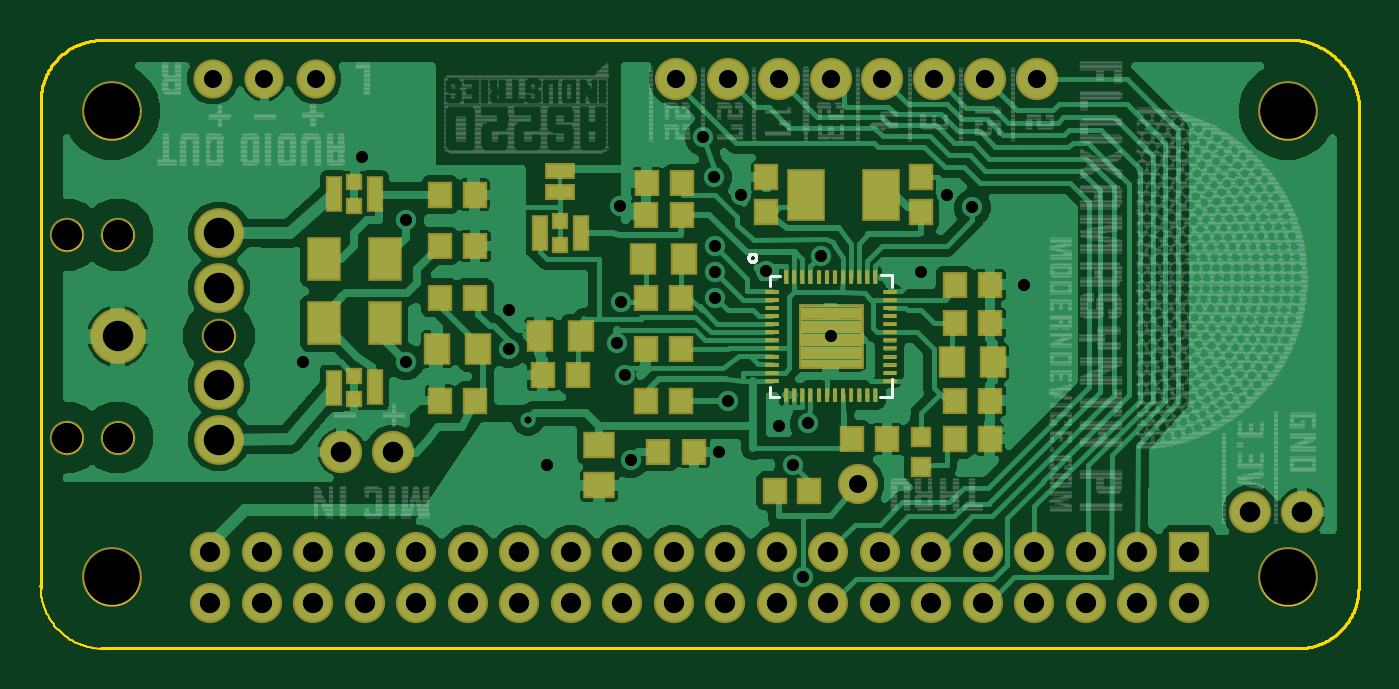
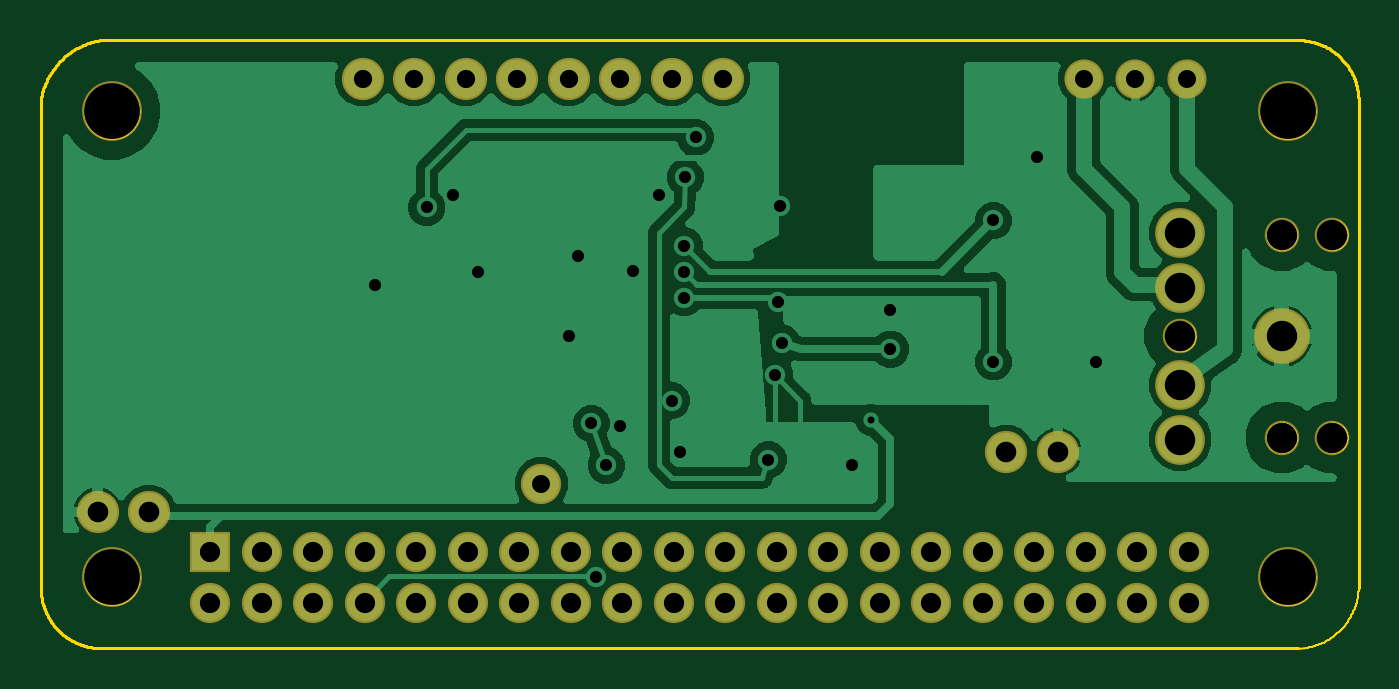
Circuit board: 8 layer files. Board 65.0 x 30.0 mm.
- drill: drills.xln (1474 bytes)
- outline: outputs.boardoutline.ger (45752 bytes)
- bottom_copper: outputs.bottomlayer.ger (70032 bytes)
- bottom_silk: outputs.bottomsilkscreen.ger (274 bytes)
- bottom_mask: outputs.bottomsoldermask.ger (1751 bytes)
- top_copper: outputs.toplayer.ger (196058 bytes)
- top_silk: outputs.topsilkscreen.ger (134786 bytes)
- top_mask: outputs.topsoldermask.ger (5285 bytes)

=== drill: drills.xln ===
M48
;GenerationSoftware,Autodesk,EAGLE,9.0.0*%
;CreationDate,2018-05-01T01:03:05Z*%
FMAT,2
ICI,OFF
METRIC,TZ,000.000
T8C0.350
T7C0.600
T6C0.889
T5C0.900
T4C1.000
T3C1.016
T2C1.500
T1C2.750
%
G90
M71
T1
X2635Y-465
X2635Y22535
X60635Y-465
X60635Y22535
T2
X2929Y6432
X7929Y16532
X7929Y6332
X7929Y9032
X7929Y13832
X2929Y11432
X429Y6432
X429Y16432
X7929Y11432
X2929Y16432
T3
X58792Y2769
X16510Y5715
X13970Y5715
X61332Y2769
T4
X17665Y-1735
X17665Y805
X20205Y-1735
X20205Y805
X22745Y-1735
X22745Y805
X25285Y-1735
X25285Y805
X27825Y-1735
X27825Y805
X30365Y-1735
X30365Y805
X32905Y-1735
X32905Y805
X10045Y805
X12585Y-1735
X10045Y-1735
X7505Y805
X7505Y-1735
X40525Y805
X43065Y-1735
X43065Y805
X40525Y-1735
X35445Y-1735
X45605Y-1735
X45605Y805
X48145Y-1735
X48145Y805
X15125Y805
X15125Y-1735
X12585Y805
X35445Y805
X37985Y-1735
X37985Y805
X55765Y805
X55765Y-1735
X53225Y805
X53225Y-1735
X50685Y805
X50685Y-1735
T5
X30480Y24130
X33020Y24130
X35560Y24130
X38100Y24130
X43180Y24130
X45720Y24130
X48260Y24130
X40640Y24130
T6
X12700Y24130
X10160Y24130
X7620Y24130
X39446Y4166
T7
X36246Y5055
X36982Y7137
X22225Y10795
X27584Y11100
X17145Y17145
X32385Y15875
X17145Y10160
X32385Y14605
X45085Y17780
X31826Y21234
X28245Y5334
X33020Y8255
X32334Y19279
X36728Y-432
X27762Y13132
X14986Y20269
X22225Y12700
X12065Y10160
X32385Y13335
X24130Y5080
X32614Y5715
X27940Y9525
X27686Y17831
X35560Y6985
X42545Y14605
X33655Y18415
X43815Y18415
X47625Y13970
X37617Y15392
X34915Y14646
X38100Y11430
T8
X23180Y7305
M30
=== outline: outputs.boardoutline.ger (45752 bytes, source omitted) ===
=== bottom_copper: outputs.bottomlayer.ger (70032 bytes, source omitted) ===
=== bottom_silk: outputs.bottomsilkscreen.ger ===
G04 EAGLE Gerber X2 export*
%TF.Part,Single*%
%TF.FileFunction,Legend,Bot,1*%
%TF.FilePolarity,Positive*%
%TF.GenerationSoftware,Autodesk,EAGLE,9.0.0*%
%TF.CreationDate,2018-05-01T01:03:05Z*%
G75*
%MOMM*%
%FSLAX34Y34*%
%LPD*%
%AMOC8*
5,1,8,0,0,1.08239X$1,22.5*%
G01*


M02*

=== bottom_mask: outputs.bottomsoldermask.ger ===
G04 EAGLE Gerber X2 export*
%TF.Part,Single*%
%TF.FileFunction,Soldermask,Bot,1*%
%TF.FilePolarity,Negative*%
%TF.GenerationSoftware,Autodesk,EAGLE,9.0.0*%
%TF.CreationDate,2018-05-01T01:03:05Z*%
G75*
%MOMM*%
%FSLAX34Y34*%
%LPD*%
%AMOC8*
5,1,8,0,0,1.08239X$1,22.5*%
G01*
%ADD10C,1.981200*%
%ADD11C,2.743200*%
%ADD12C,2.453200*%
%ADD13C,1.703200*%
%ADD14C,2.082800*%
%ADD15C,1.930400*%
%ADD16R,1.981200X1.981200*%
%ADD17C,2.953200*%


D10*
X394462Y41656D03*
D11*
X29286Y114316D03*
D12*
X79286Y138316D03*
X79286Y90316D03*
X79286Y63316D03*
X79286Y165316D03*
D13*
X29286Y164316D03*
X29286Y64316D03*
X79286Y114316D03*
X4286Y164316D03*
X4286Y64316D03*
D14*
X139700Y57150D03*
X165100Y57150D03*
D15*
X76200Y241300D03*
X101600Y241300D03*
X127000Y241300D03*
D16*
X557650Y8050D03*
D10*
X557650Y-17350D03*
X532250Y8050D03*
X532250Y-17350D03*
X506850Y8050D03*
X506850Y-17350D03*
X481450Y8050D03*
X481450Y-17350D03*
X456050Y8050D03*
X456050Y-17350D03*
X430650Y8050D03*
X430650Y-17350D03*
X405250Y8050D03*
X405250Y-17350D03*
X379850Y8050D03*
X379850Y-17350D03*
X354450Y8050D03*
X354450Y-17350D03*
X329050Y8050D03*
X329050Y-17350D03*
X303650Y8050D03*
X303650Y-17350D03*
X278250Y8050D03*
X278250Y-17350D03*
X252850Y8050D03*
X252850Y-17350D03*
X227450Y8050D03*
X227450Y-17350D03*
X202050Y8050D03*
X202050Y-17350D03*
X176650Y8050D03*
X176650Y-17350D03*
X151250Y8050D03*
X151250Y-17350D03*
X125850Y8050D03*
X125850Y-17350D03*
X100450Y8050D03*
X100450Y-17350D03*
X75050Y8050D03*
X75050Y-17350D03*
D17*
X606350Y225350D03*
X606350Y-4650D03*
X26350Y225350D03*
X26350Y-4650D03*
D14*
X482600Y241300D03*
X457200Y241300D03*
X431800Y241300D03*
X406400Y241300D03*
X381000Y241300D03*
X355600Y241300D03*
X330200Y241300D03*
X304800Y241300D03*
X613320Y27692D03*
X587920Y27692D03*
M02*

=== top_copper: outputs.toplayer.ger (196058 bytes, source omitted) ===
=== top_silk: outputs.topsilkscreen.ger (134786 bytes, source omitted) ===
=== top_mask: outputs.topsoldermask.ger ===
G04 EAGLE Gerber X2 export*
%TF.Part,Single*%
%TF.FileFunction,Soldermask,Top,1*%
%TF.FilePolarity,Negative*%
%TF.GenerationSoftware,Autodesk,EAGLE,9.0.0*%
%TF.CreationDate,2018-05-01T01:03:05Z*%
G75*
%MOMM*%
%FSLAX34Y34*%
%LPD*%
%AMOC8*
5,1,8,0,0,1.08239X$1,22.5*%
G01*
%ADD10C,1.981200*%
%ADD11R,1.303200X1.603200*%
%ADD12R,1.203200X1.303200*%
%ADD13R,1.253200X1.283200*%
%ADD14R,1.603200X1.303200*%
%ADD15C,2.743200*%
%ADD16C,2.453200*%
%ADD17C,1.703200*%
%ADD18R,0.803200X1.803200*%
%ADD19R,0.803200X0.803200*%
%ADD20R,1.003200X1.003200*%
%ADD21C,2.082800*%
%ADD22R,1.473200X0.838200*%
%ADD23R,1.703200X2.203200*%
%ADD24C,0.160159*%
%ADD25R,0.250000X0.725000*%
%ADD26R,0.725000X0.250000*%
%ADD27R,1.903200X2.603200*%
%ADD28C,1.930400*%
%ADD29R,1.981200X1.981200*%
%ADD30C,2.953200*%


D10*
X394462Y41656D03*
D11*
X440850Y101600D03*
X460850Y101600D03*
D12*
X425450Y175650D03*
X425450Y192650D03*
D13*
X256400Y95250D03*
X238900Y95250D03*
D14*
X266700Y60800D03*
X266700Y40800D03*
D13*
X307454Y174244D03*
X289954Y174244D03*
D11*
X206850Y107950D03*
X186850Y107950D03*
D13*
X205600Y133350D03*
X188100Y133350D03*
X391300Y63500D03*
X408800Y63500D03*
X307200Y107950D03*
X289700Y107950D03*
X442100Y139700D03*
X459600Y139700D03*
X296050Y57150D03*
X313550Y57150D03*
D11*
X308450Y152400D03*
X288450Y152400D03*
D13*
X307200Y133350D03*
X289700Y133350D03*
X442100Y120650D03*
X459600Y120650D03*
X307708Y189992D03*
X290208Y189992D03*
D11*
X257650Y114300D03*
X237650Y114300D03*
D13*
X442100Y82550D03*
X459600Y82550D03*
D12*
X349250Y175650D03*
X349250Y192650D03*
D15*
X29286Y114316D03*
D16*
X79286Y138316D03*
X79286Y90316D03*
X79286Y63316D03*
X79286Y165316D03*
D17*
X29286Y164316D03*
X29286Y64316D03*
X79286Y114316D03*
X4286Y164316D03*
X4286Y64316D03*
D18*
X237671Y164972D03*
X257650Y165000D03*
D19*
X247650Y159100D03*
X247650Y170900D03*
D18*
X156029Y89028D03*
X136050Y89000D03*
D19*
X146050Y94900D03*
X146050Y83100D03*
D18*
X156029Y184278D03*
X136050Y184250D03*
D19*
X146050Y190150D03*
X146050Y178350D03*
D20*
X425450Y49650D03*
X425450Y64650D03*
D21*
X139700Y57150D03*
X165100Y57150D03*
D22*
X247650Y195580D03*
X247650Y185420D03*
D23*
X161050Y120650D03*
X131050Y120650D03*
X161050Y152400D03*
X131050Y152400D03*
D12*
X459350Y63500D03*
X442350Y63500D03*
X188350Y82550D03*
X205350Y82550D03*
X353450Y38100D03*
X370450Y38100D03*
X205350Y184150D03*
X188350Y184150D03*
X306950Y82550D03*
X289950Y82550D03*
D13*
X205600Y158750D03*
X188100Y158750D03*
D24*
X365785Y99085D02*
X396215Y99085D01*
X365785Y99085D02*
X365785Y129515D01*
X396215Y129515D01*
X396215Y99085D01*
X396215Y100686D02*
X365785Y100686D01*
X365785Y102287D02*
X396215Y102287D01*
X396215Y103888D02*
X365785Y103888D01*
X365785Y105489D02*
X396215Y105489D01*
X396215Y107090D02*
X365785Y107090D01*
X365785Y108691D02*
X396215Y108691D01*
X396215Y110292D02*
X365785Y110292D01*
X365785Y111893D02*
X396215Y111893D01*
X396215Y113494D02*
X365785Y113494D01*
X365785Y115095D02*
X396215Y115095D01*
X396215Y116696D02*
X365785Y116696D01*
X365785Y118297D02*
X396215Y118297D01*
X396215Y119898D02*
X365785Y119898D01*
X365785Y121499D02*
X396215Y121499D01*
X396215Y123100D02*
X365785Y123100D01*
X365785Y124701D02*
X396215Y124701D01*
X396215Y126302D02*
X365785Y126302D01*
X365785Y127903D02*
X396215Y127903D01*
X396215Y129504D02*
X365785Y129504D01*
D25*
X359000Y143425D03*
X363000Y143425D03*
X367000Y143425D03*
X371000Y143425D03*
X375000Y143425D03*
X379000Y143425D03*
X383000Y143425D03*
X387000Y143425D03*
X391000Y143425D03*
X395000Y143425D03*
X399000Y143425D03*
X403000Y143425D03*
D26*
X351875Y92300D03*
X351875Y96300D03*
X351875Y100300D03*
X351875Y104300D03*
X351875Y108300D03*
X351875Y112300D03*
X351875Y116300D03*
X351875Y120300D03*
X351875Y124300D03*
X351875Y128300D03*
X351875Y132300D03*
X351875Y136300D03*
D25*
X403000Y85175D03*
X399000Y85175D03*
X395000Y85175D03*
X391000Y85175D03*
X387000Y85175D03*
X383000Y85175D03*
X379000Y85175D03*
X375000Y85175D03*
X371000Y85175D03*
X367000Y85175D03*
X363000Y85175D03*
X359000Y85175D03*
D26*
X410125Y136300D03*
X410125Y132300D03*
X410125Y128300D03*
X410125Y124300D03*
X410125Y120300D03*
X410125Y116300D03*
X410125Y112300D03*
X410125Y108300D03*
X410125Y104300D03*
X410125Y100300D03*
X410125Y96300D03*
X410125Y92300D03*
D27*
X368850Y184150D03*
X405850Y184150D03*
D28*
X76200Y241300D03*
X101600Y241300D03*
X127000Y241300D03*
D29*
X557650Y8050D03*
D10*
X557650Y-17350D03*
X532250Y8050D03*
X532250Y-17350D03*
X506850Y8050D03*
X506850Y-17350D03*
X481450Y8050D03*
X481450Y-17350D03*
X456050Y8050D03*
X456050Y-17350D03*
X430650Y8050D03*
X430650Y-17350D03*
X405250Y8050D03*
X405250Y-17350D03*
X379850Y8050D03*
X379850Y-17350D03*
X354450Y8050D03*
X354450Y-17350D03*
X329050Y8050D03*
X329050Y-17350D03*
X303650Y8050D03*
X303650Y-17350D03*
X278250Y8050D03*
X278250Y-17350D03*
X252850Y8050D03*
X252850Y-17350D03*
X227450Y8050D03*
X227450Y-17350D03*
X202050Y8050D03*
X202050Y-17350D03*
X176650Y8050D03*
X176650Y-17350D03*
X151250Y8050D03*
X151250Y-17350D03*
X125850Y8050D03*
X125850Y-17350D03*
X100450Y8050D03*
X100450Y-17350D03*
X75050Y8050D03*
X75050Y-17350D03*
D30*
X606350Y225350D03*
X606350Y-4650D03*
X26350Y225350D03*
X26350Y-4650D03*
D21*
X482600Y241300D03*
X457200Y241300D03*
X431800Y241300D03*
X406400Y241300D03*
X381000Y241300D03*
X355600Y241300D03*
X330200Y241300D03*
X304800Y241300D03*
X613320Y27692D03*
X587920Y27692D03*
M02*
